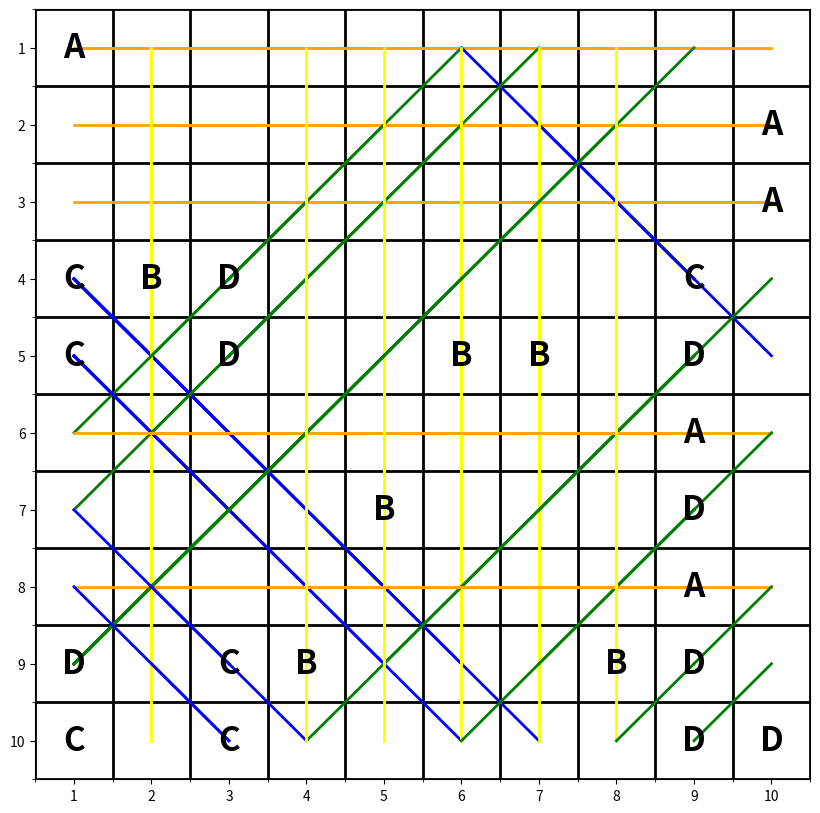
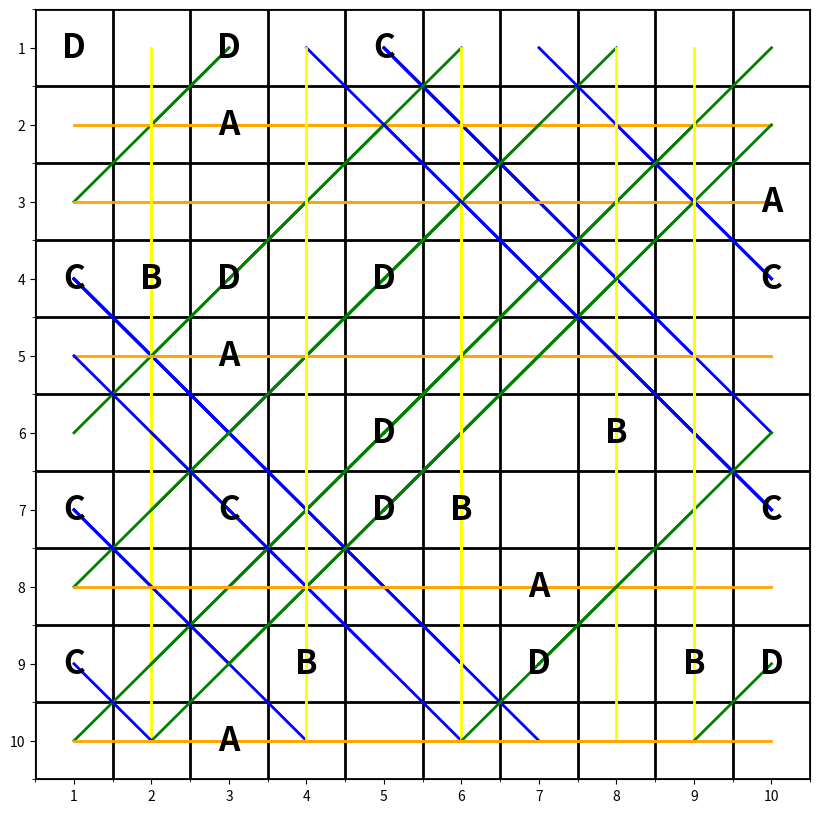
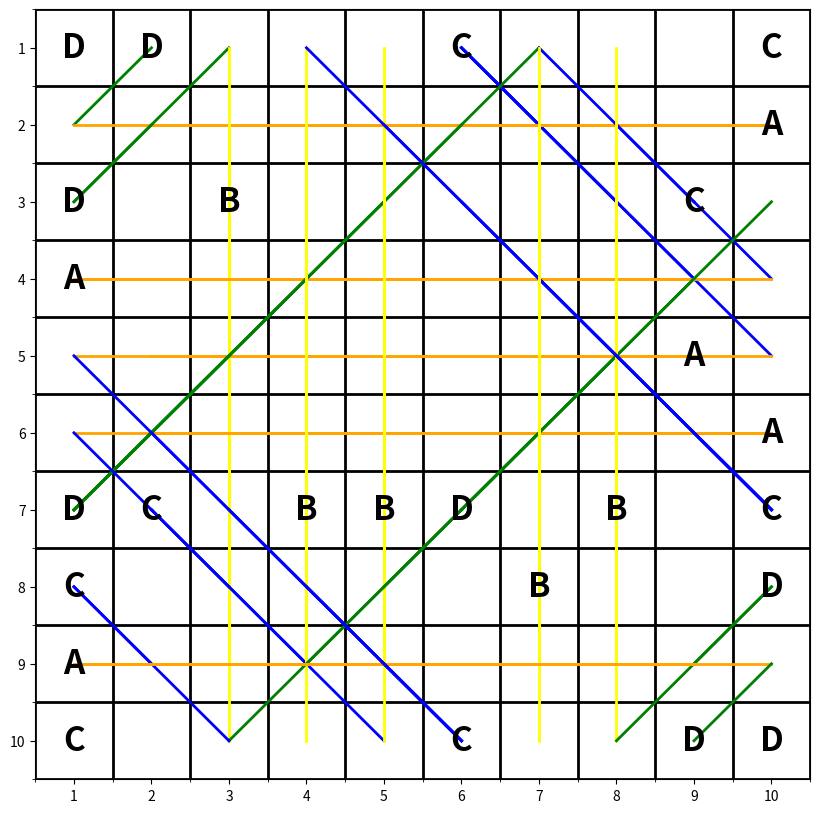
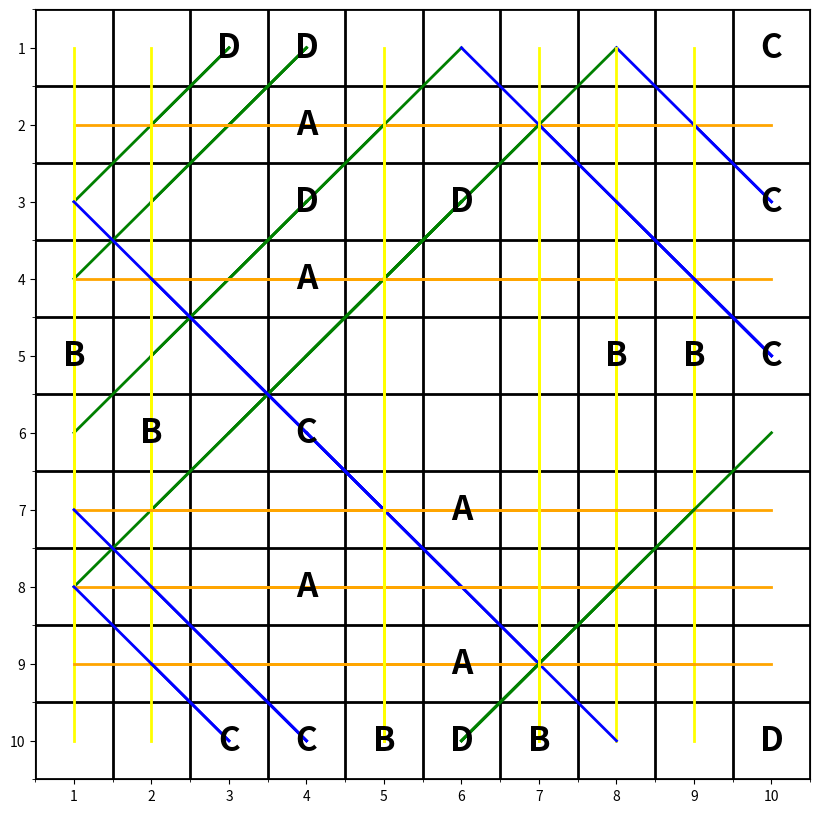
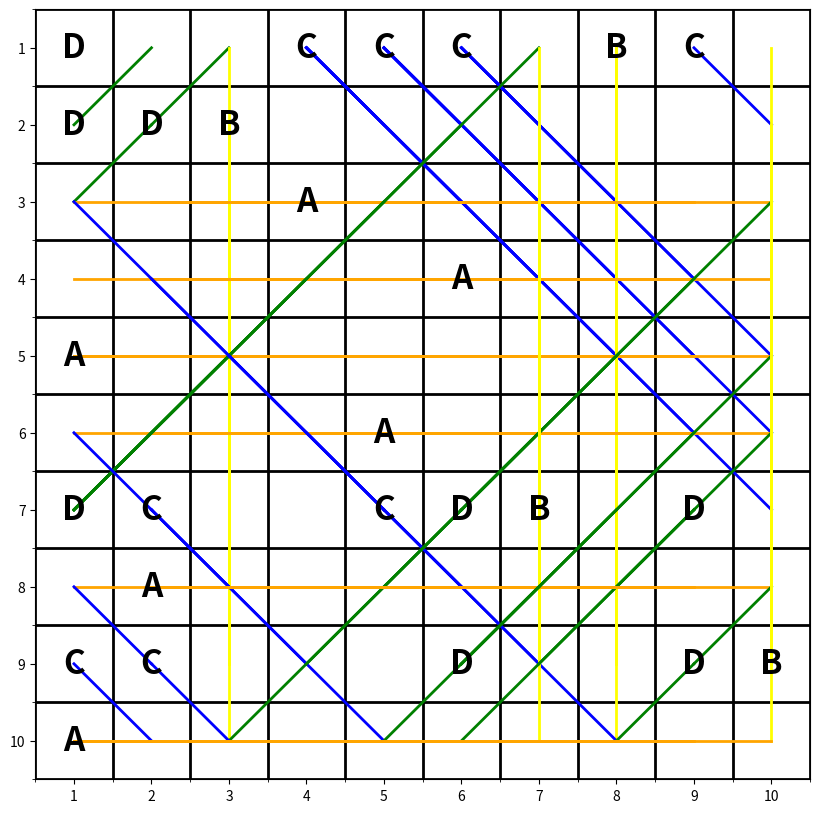
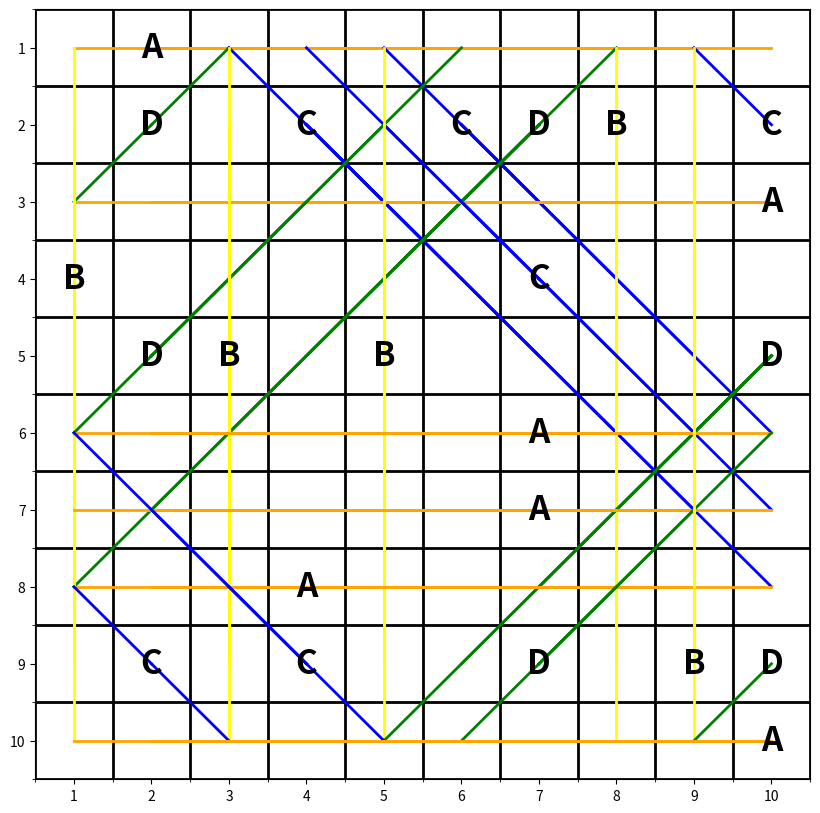
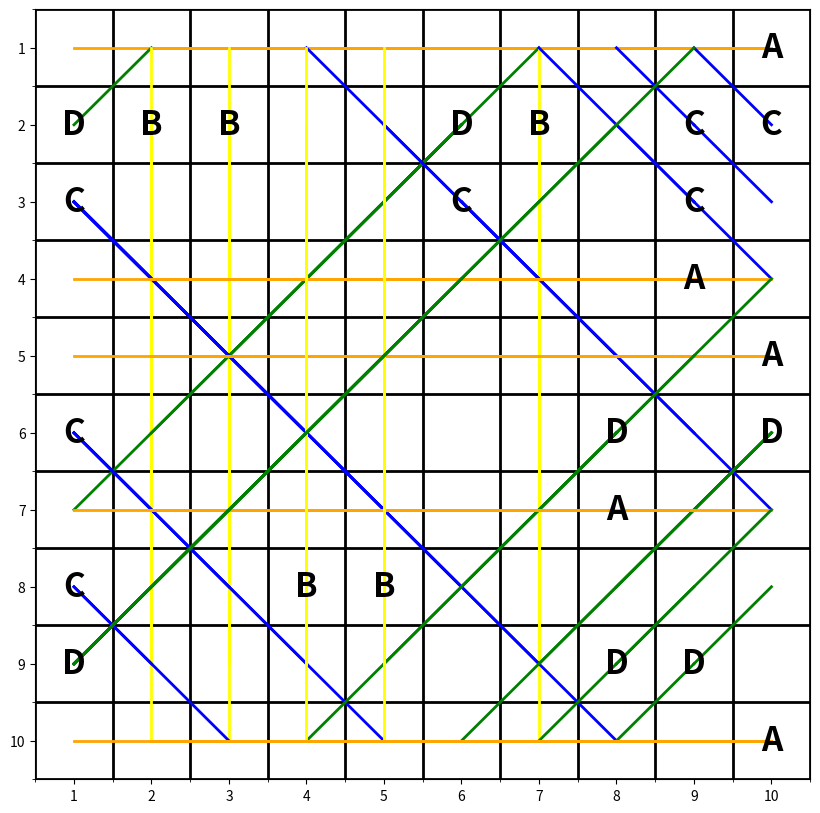
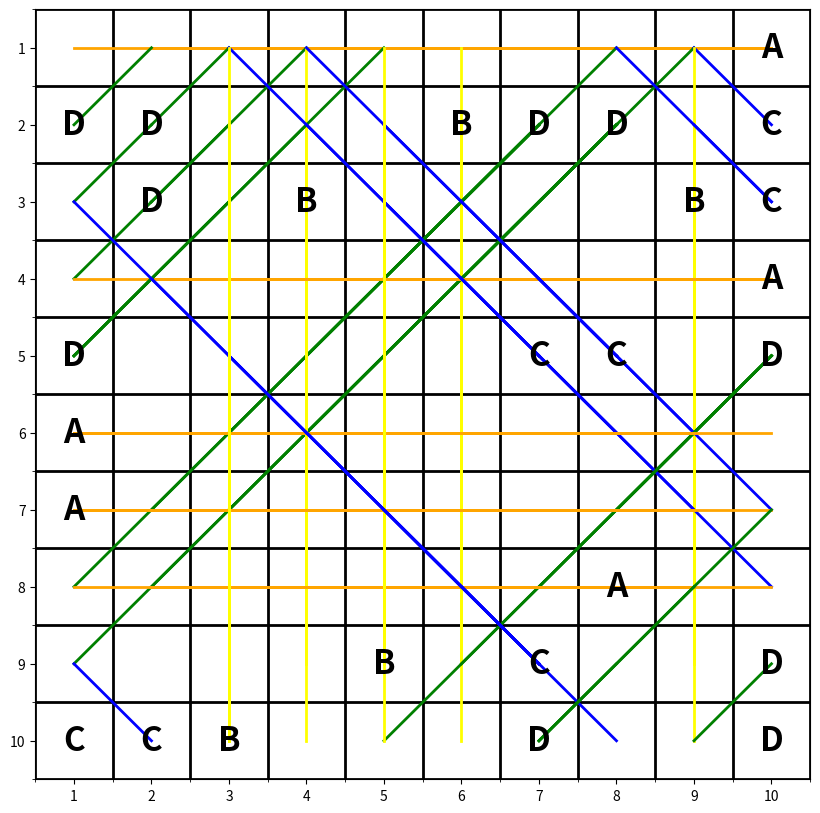
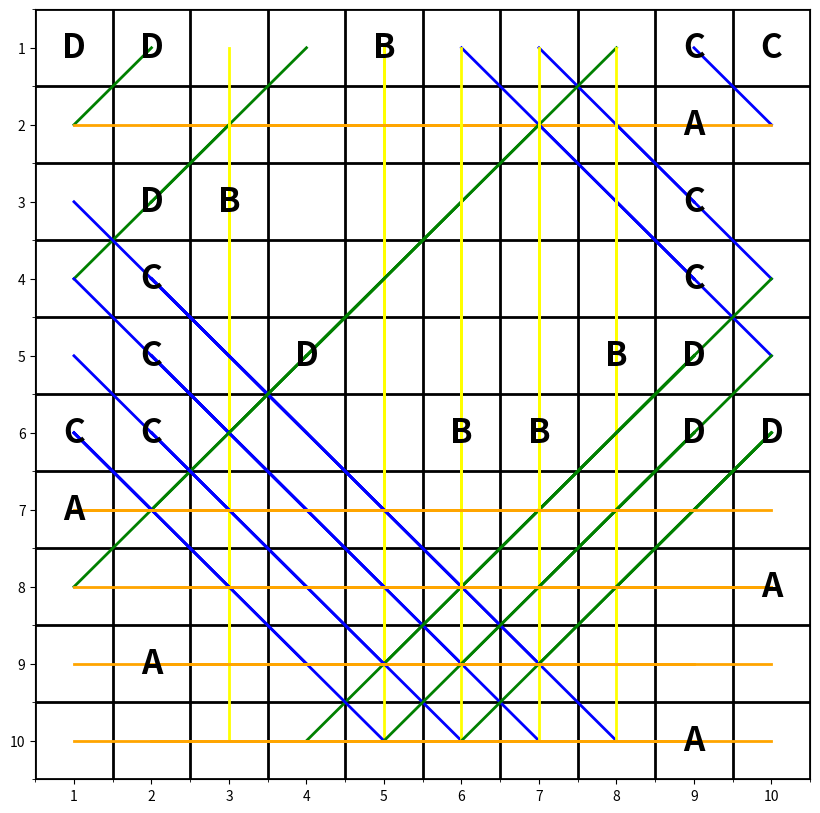
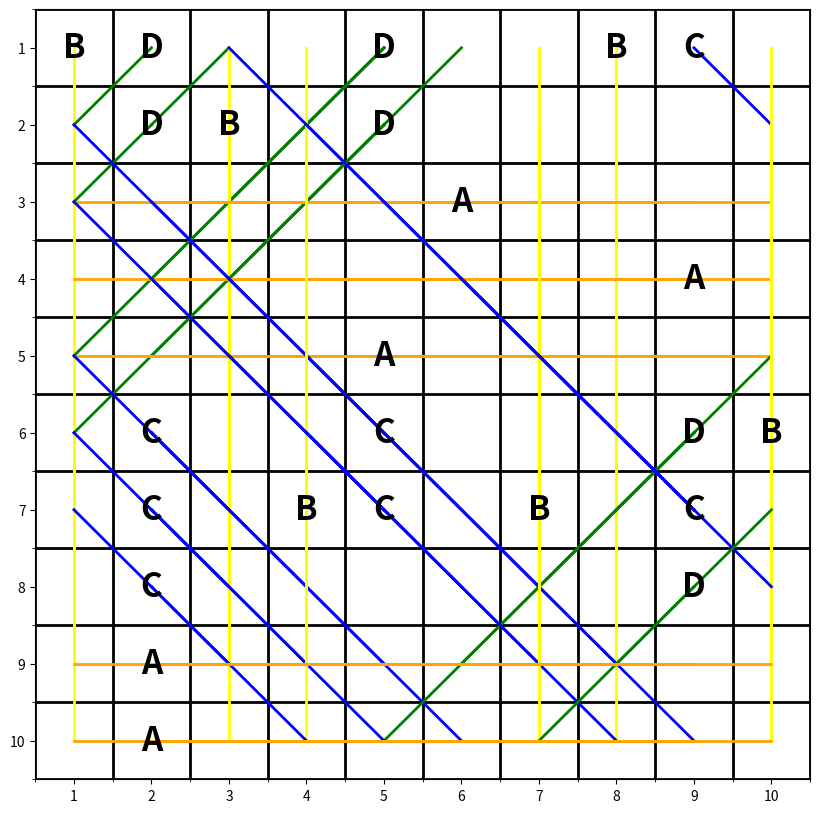

These charts were generated, in order, by the following Python code:
# モジュールのインポート
import numpy as np
import matplotlib.pyplot as plt
import copy

# グリッドのサイズ
GRID_SIZE = 10

# ユニットの種類とその開口部
units = {
    'A': [(0, 1), (0, -1)],
    'B': [(1, 0), (-1, 0)],
    'C': [(1, 1), (-1, -1)],
    'D': [(-1, 1), (1, -1)]
}


# ベクトル方向のセルを1に置き換え
def replace_one(grid, coordinate, vectors):
    for vector in vectors:
        x, y = coordinate
        dx, dy = vector
        while 0 <= x + dx < grid.shape[0] and 0 <= y + dy < grid.shape[1]:
            x += dx
            y += dy
            if 0 <= x < grid.shape[0] and 0 <= y < grid.shape[1]:
                grid[x, y] = 1
    return grid

# プロット関数
def plot_grid(grid, units, unit_counts):
    fig, ax = plt.subplots(figsize=(10, 10))
    # グリッドをプロット
    ax.set_xlim(-0.5, grid.shape[1] - 0.5)
    ax.set_ylim(-0.5, grid.shape[0] - 0.5)
    ax.set_xticks(np.arange(-0.5, grid.shape[1], 1), minor=True)
    ax.set_yticks(np.arange(-0.5, grid.shape[0], 1), minor=True)
    ax.grid(which='minor', color='k', linestyle='-', linewidth=2)
    # 文字と線をプロット
    for i in range(grid.shape[0]):
        for j in range(grid.shape[1]):
            if grid[i, j] in range(65, 69): # ASCII values of A, B, C, D
                letter = chr(grid[i, j])
                ax.text(j, i, letter, fontsize=24, ha='center', va='center', color='black', fontweight='bold')
                for vector in units[letter]:
                    x, y = j, i
                    dy, dx = vector
                    while 0 <= x + dx < grid.shape[1] and 0 <= y + dy < grid.shape[0]:
                        x += dx
                        y += dy
                        if 0 <= x < grid.shape[1] and 0 <= y < grid.shape[0]:
                            color = 'orange' if letter == 'A' else 'yellow' if letter == 'B' else 'blue' if letter == 'C' else 'green'
                            ax.plot([j, x], [i, y], color=color, linewidth=2)
    # ラベルをセット
    ax.set_xticks(range(grid.shape[1]))
    ax.set_xticklabels(range(1, grid.shape[1] + 1))
    ax.set_yticks(range(grid.shape[0]))
    ax.set_yticklabels(range(1, grid.shape[0] + 1))
    plt.gca().invert_yaxis()
    plt.show()

# 結果を表示
def results(unit_counts):
    # 合計を計算
    total_units = sum(unit_counts.values())
    # 最大と最小の差を計算
    max_min_difference = max(unit_counts.values()) - min(unit_counts.values())
    
    print("ユニットの数: ", unit_counts)
    print("ユニットの合計: ", total_units, "最大と最小の差: ", max_min_difference)

# 評価関数
def evaluate_grid(unit_counts):
    total_units = sum(unit_counts.values())
    max_min_difference = max(unit_counts.values()) - min(unit_counts.values())
    return total_units - max_min_difference

# unitの配置
def place_unit(grid):
    finish_count = 0
    unit_counts = {'A': 0, 'B': 0, 'C': 0, 'D': 0}
    while True:
        unit_type = np.random.choice(['A', 'B', 'C', 'D']) # 設置するunitを決める
        
        # 対応するunitの設置できる場所を確定する
        unit_where = np.where((grid != 0) & (grid != 1)) # すでに設置されているunitの場所を探す
        unit_coordinates = list(zip(unit_where[0], unit_where[1])) # 設置されているunitの座標
        grid_copy = copy.deepcopy(grid) # 深いコピー
        for unit_coordinate in unit_coordinates: # 設置できない場所を1で埋める
            grid_copy = replace_one(grid_copy, unit_coordinate, units[unit_type])
            
        zero_where = np.where(grid_copy == 0) # 設置できる座標を探す
        
        if len(zero_where[0]) == 0: # 終了判定
            finish_count += 1
            if finish_count == 20:
                break
            continue
        else:
            coordinates = list(zip(zero_where[0], zero_where[1])) # 設置できる座標
            coordinate = coordinates[np.random.choice(len(coordinates))] # 座標からランダムに一つ選ぶ
            grid[coordinate[0], coordinate[1]] = ord(unit_type) # アルファベットを数字に変換して、unitを設置
            unit_counts[unit_type] += 1
            grid = replace_one(grid, coordinate, units[unit_type])# 開口部の直線状を1に変える
    return grid, unit_counts

# 1000回回して上位を保存
def main(iterations=1000, top_n=10):
    best_grids = []
    best_scores = []
    best_unit_counts_list = []
    for _ in range(iterations):
        grid = np.zeros((GRID_SIZE, GRID_SIZE), dtype=int)
        grid, unit_counts = place_unit(grid)
        score = evaluate_grid(unit_counts)
        if len(best_scores) < top_n or score > min(best_scores):
            if len(best_scores) == top_n:
                min_index = best_scores.index(min(best_scores))
                best_scores.pop(min_index)
                best_grids.pop(min_index)
                best_unit_counts_list.pop(min_index)
            best_scores.append(score)
            best_grids.append(grid)
            best_unit_counts_list.append(unit_counts)
    return best_grids, best_unit_counts_list


# 最適化を実行し、上位10位の配置を取得
if __name__ == "__main__":
    best_grids, best_unit_counts_list = main()

# 上位10位の配置を表示
for i in range(len(best_grids)):
    print(f"Top {i+1} Grid:")
    results(best_unit_counts_list[i])
    plot_grid(best_grids[i], units, best_unit_counts_list[i])




